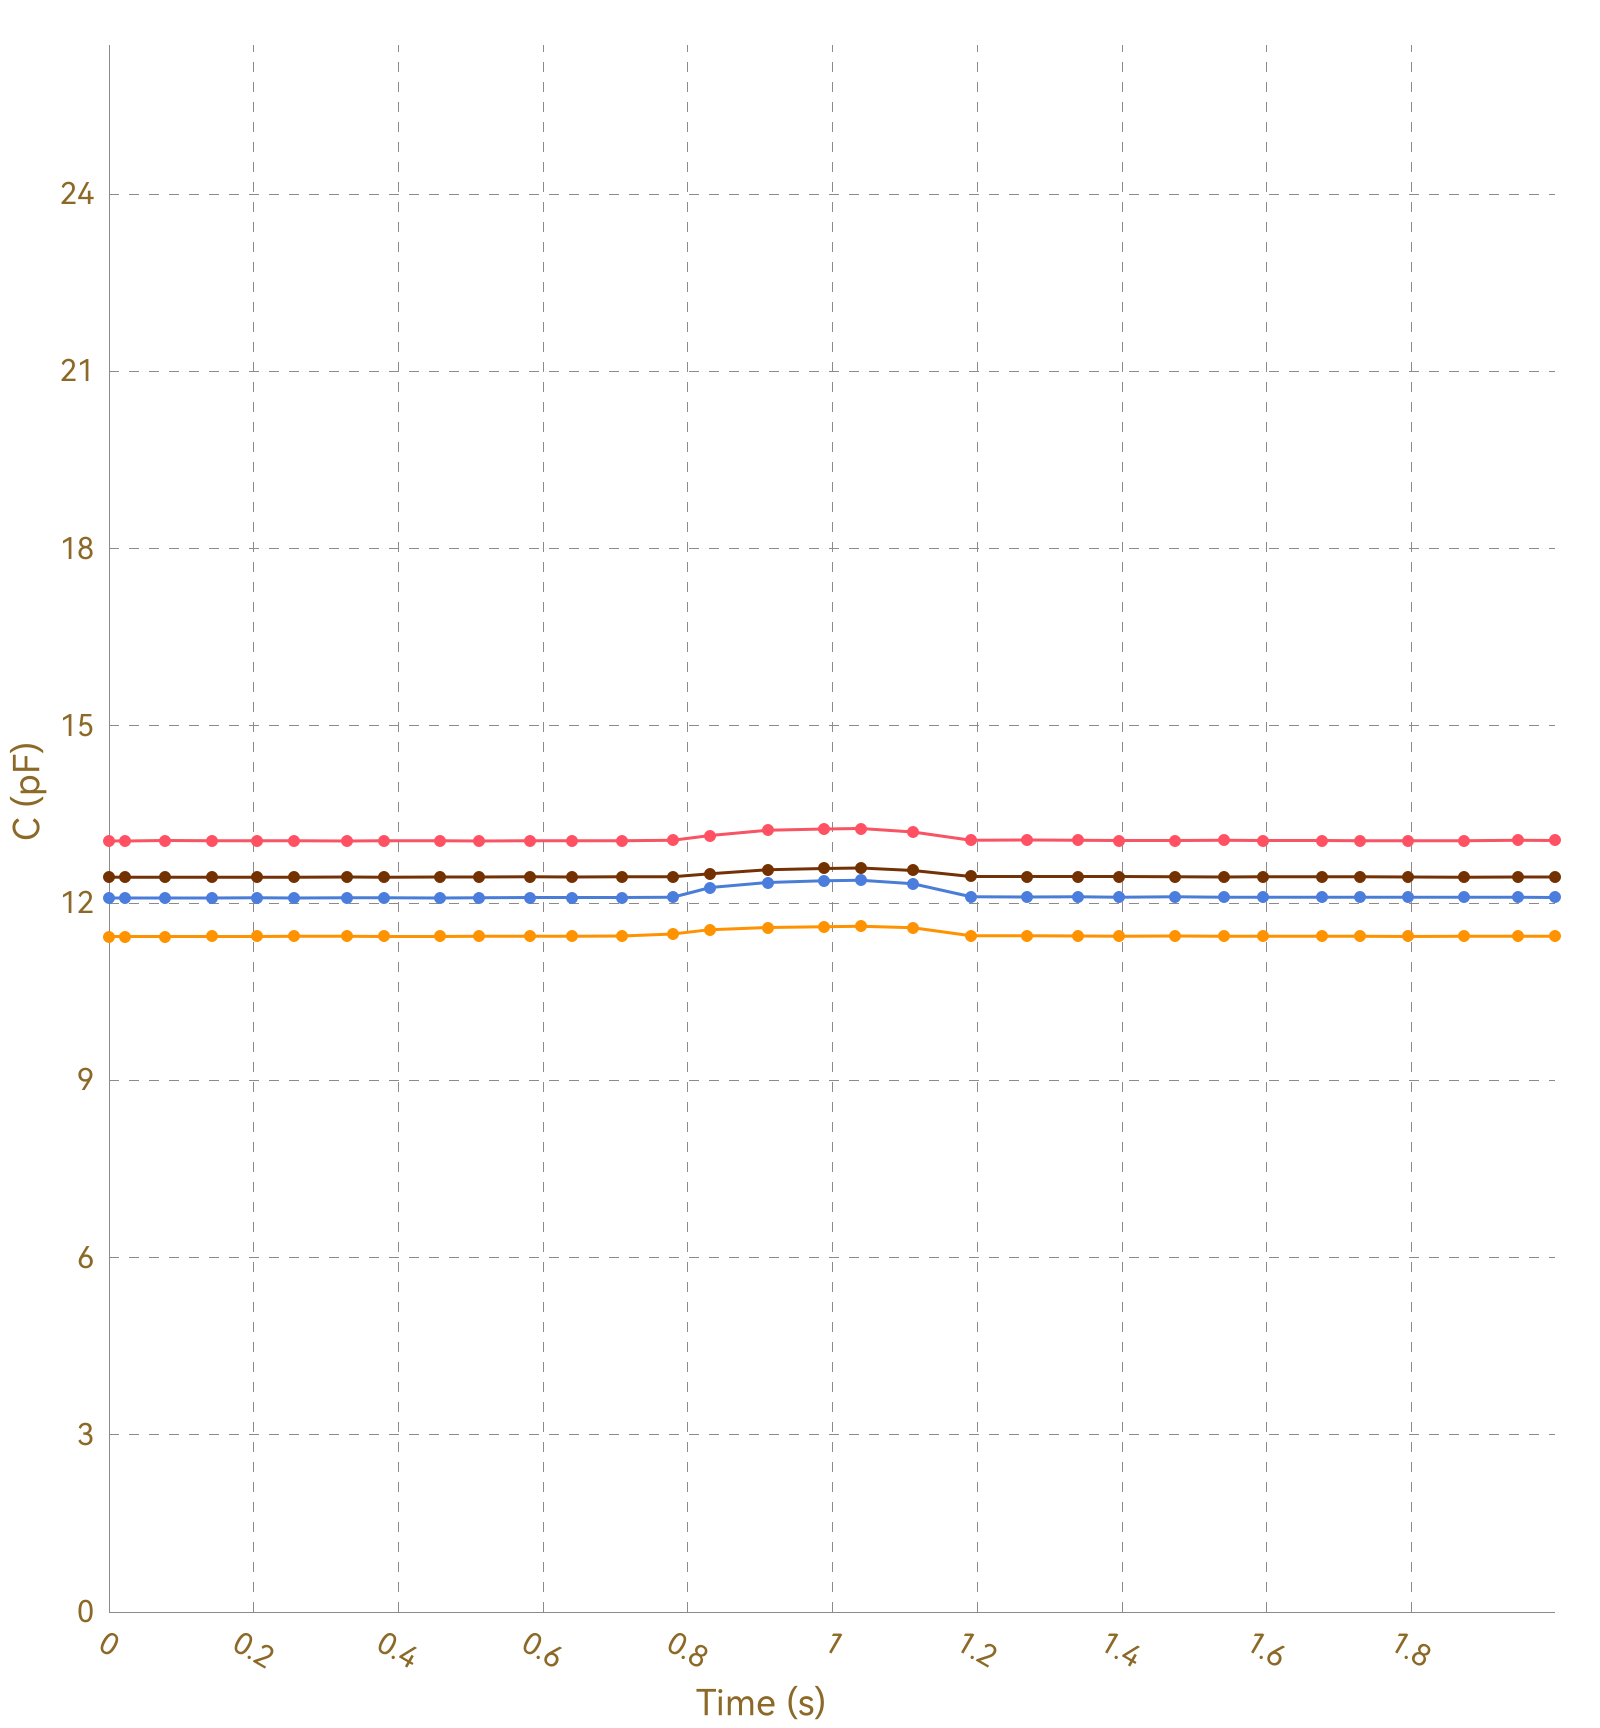

Source data for this figure (header and first rows):
, Ch1, , Ch2, , Ch3, , Ch4, , Ch5, , Ch6, , Ch7, , Ch8, 
Time (s), C (pF), ΔC/C0 (%), C (pF), ΔC/C0 (%), C (pF), ΔC/C0 (%), C (pF), ΔC/C0 (%), C (pF), ΔC/C0 (%), C (pF), ΔC/C0 (%), C (pF), ΔC/C0 (%), C (pF), ΔC/C0 (%)
0.022, 13.05, 0.0000, 11.43, 0.0000, 12.08, 0.0000, 12.44, 0.0000, OL, OL, OL, OL, OL, OL, 0.0000, 0.0000
0.025, 13.05, 0.0000, 11.43, 0.0000, 12.09, 0.0000, 12.44, 0.0000, OL, OL, OL, OL, OL, OL, 0.0000, 0.0000
0.027, 13.05, 0.0000, 11.44, 0.0000, 12.09, 0.0000, 12.44, 0.0000, OL, OL, OL, OL, OL, OL, 0.0000, 0.0000
0.030, 13.05, 0.0000, 11.43, 0.0000, 12.08, 0.0000, 12.44, 0.0000, OL, OL, OL, OL, OL, OL, 0.0000, 0.0000
0.060, 13.05, 0.0000, 11.43, 0.0000, 12.08, 0.0000, 12.43, 0.0000, OL, OL, OL, OL, OL, OL, 0.0000, 0.0000
0.064, 13.05, 0.0000, 11.43, 0.0000, 12.09, 0.0000, 12.43, 0.0000, OL, OL, OL, OL, OL, OL, 0.0000, 0.0000
0.068, 13.05, 0.0000, 11.43, 0.0000, 12.08, 0.0000, 12.43, 0.0000, OL, OL, OL, OL, OL, OL, 0.0000, 0.0000
0.072, 13.05, 0.0000, 11.43, 0.0000, 12.08, 0.0000, 12.44, 0.0000, OL, OL, OL, OL, OL, OL, 0.0000, 0.0000
0.078, 13.05, 0.0000, 11.43, 0.0000, 12.08, 0.0000, 12.44, 0.0000, OL, OL, OL, OL, OL, OL, 0.0000, 0.0000
0.110, 13.04, 0.0000, 11.43, 0.0000, 12.08, 0.0000, 12.43, 0.0000, OL, OL, OL, OL, OL, OL, 0.0000, 0.0000
0.114, 13.05, 0.0000, 11.43, 0.0000, 12.08, 0.0000, 12.44, 0.0000, OL, OL, OL, OL, OL, OL, 0.0000, 0.0000
0.116, 13.05, 0.0000, 11.43, 0.0000, 12.09, 0.0000, 12.44, 0.0000, OL, OL, OL, OL, OL, OL, 0.0000, 0.0000
0.142, 13.06, 0.0000, 11.43, 0.0000, 12.08, 0.0000, 12.44, 0.0000, OL, OL, OL, OL, OL, OL, 0.0000, 0.0000
0.169, 13.05, 0.0000, 11.43, 0.0000, 12.08, 0.0000, 12.43, 0.0000, OL, OL, OL, OL, OL, OL, 0.0000, 0.0000
0.171, 13.05, 0.0000, 11.44, 0.0000, 12.08, 0.0000, 12.43, 0.0000, OL, OL, OL, OL, OL, OL, 0.0000, 0.0000
0.174, 13.05, 0.0000, 11.43, 0.0000, 12.09, 0.0000, 12.44, 0.0000, OL, OL, OL, OL, OL, OL, 0.0000, 0.0000
0.188, 13.05, 0.0000, 11.43, 0.0000, 12.08, 0.0000, 12.44, 0.0000, OL, OL, OL, OL, OL, OL, 0.0000, 0.0000
0.190, 13.05, 0.0000, 11.43, 0.0000, 12.09, 0.0000, 12.44, 0.0000, OL, OL, OL, OL, OL, OL, 0.0000, 0.0000
0.204, 13.05, 0.0000, 11.43, 0.0000, 12.09, 0.0000, 12.44, 0.0000, OL, OL, OL, OL, OL, OL, 0.0000, 0.0000
0.208, 13.05, 0.0000, 11.43, 0.0000, 12.08, 0.0000, 12.43, 0.0000, OL, OL, OL, OL, OL, OL, 0.0000, 0.0000
0.212, 13.06, 0.0000, 11.43, 0.0000, 12.09, 0.0000, 12.44, 0.0000, OL, OL, OL, OL, OL, OL, 0.0000, 0.0000
0.215, 13.05, 0.0000, 11.43, 0.0000, 12.09, 0.0000, 12.44, 0.0000, OL, OL, OL, OL, OL, OL, 0.0000, 0.0000
0.247, 13.05, 0.0000, 11.44, 0.0000, 12.09, 0.0000, 12.43, 0.0000, OL, OL, OL, OL, OL, OL, 0.0000, 0.0000
0.250, 13.05, 0.0000, 11.44, 0.0000, 12.08, 0.0000, 12.44, 0.0000, OL, OL, OL, OL, OL, OL, 0.0000, 0.0000
0.255, 13.05, 0.0000, 11.43, 0.0000, 12.09, 0.0000, 12.44, 0.0000, OL, OL, OL, OL, OL, OL, 0.0000, 0.0000
0.285, 13.05, 0.0000, 11.44, 0.0000, 12.08, 0.0000, 12.44, 0.0000, OL, OL, OL, OL, OL, OL, 0.0000, 0.0000
0.289, 13.05, 0.0000, 11.43, 0.0000, 12.09, 0.0000, 12.44, 0.0000, OL, OL, OL, OL, OL, OL, 0.0000, 0.0000
0.291, 13.05, 0.0000, 11.44, 0.0000, 12.09, 0.0000, 12.44, 0.0000, OL, OL, OL, OL, OL, OL, 0.0000, 0.0000
0.294, 13.05, 0.0000, 11.44, 0.0000, 12.09, 0.0000, 12.44, 0.0000, OL, OL, OL, OL, OL, OL, 0.0000, 0.0000
0.297, 13.06, 0.0000, 11.44, 0.0000, 12.09, 0.0000, 12.44, 0.0000, OL, OL, OL, OL, OL, OL, 0.0000, 0.0000
0.329, 13.05, 0.0000, 11.44, 0.0000, 12.09, 0.0000, 12.44, 0.0000, OL, OL, OL, OL, OL, OL, 0.0000, 0.0000
0.332, 13.05, 0.0000, 11.44, 0.0000, 12.09, 0.0000, 12.44, 0.0000, OL, OL, OL, OL, OL, OL, 0.0000, 0.0000
0.335, 13.05, 0.0000, 11.44, 0.0000, 12.09, 0.0000, 12.44, 0.0000, OL, OL, OL, OL, OL, OL, 0.0000, 0.0000
0.337, 13.06, 0.0000, 11.44, 0.0000, 12.09, 0.0000, 12.44, 0.0000, OL, OL, OL, OL, OL, OL, 0.0000, 0.0000
0.346, 13.05, 0.0000, 11.43, 0.0000, 12.09, 0.0000, 12.44, 0.0000, OL, OL, OL, OL, OL, OL, 0.0000, 0.0000
0.377, 13.05, 0.0000, 11.44, 0.0000, 12.09, 0.0000, 12.44, 0.0000, OL, OL, OL, OL, OL, OL, 0.0000, 0.0000
0.380, 13.05, 0.0000, 11.44, 0.0000, 12.09, 0.0000, 12.44, 0.0000, OL, OL, OL, OL, OL, OL, 0.0000, 0.0000
0.385, 13.05, 0.0000, 11.43, 0.0000, 12.09, 0.0000, 12.44, 0.0000, OL, OL, OL, OL, OL, OL, 0.0000, 0.0000
0.415, 13.05, 0.0000, 11.43, 0.0000, 12.09, 0.0000, 12.44, 0.0000, OL, OL, OL, OL, OL, OL, 0.0000, 0.0000
0.419, 13.05, 0.0000, 11.44, 0.0000, 12.09, 0.0000, 12.44, 0.0000, OL, OL, OL, OL, OL, OL, 0.0000, 0.0000
0.421, 13.05, 0.0000, 11.44, 0.0000, 12.09, 0.0000, 12.44, 0.0000, OL, OL, OL, OL, OL, OL, 0.0000, 0.0000
0.424, 13.05, 0.0000, 11.44, 0.0000, 12.09, 0.0000, 12.44, 0.0000, OL, OL, OL, OL, OL, OL, 0.0000, 0.0000
0.427, 13.06, 0.0000, 11.43, 0.0000, 12.09, 0.0000, 12.44, 0.0000, OL, OL, OL, OL, OL, OL, 0.0000, 0.0000
0.458, 13.06, 0.0000, 11.44, 0.0000, 12.09, 0.0000, 12.44, 0.0000, OL, OL, OL, OL, OL, OL, 0.0000, 0.0000
0.461, 13.05, 0.0000, 11.44, 0.0000, 12.09, 0.0000, 12.44, 0.0000, OL, OL, OL, OL, OL, OL, 0.0000, 0.0000
0.464, 13.05, 0.0000, 11.43, 0.0000, 12.09, 0.0000, 12.44, 0.0000, OL, OL, OL, OL, OL, OL, 0.0000, 0.0000
0.470, 13.05, 0.0000, 11.43, 0.0000, 12.09, 0.0000, 12.44, 0.0000, OL, OL, OL, OL, OL, OL, 0.0000, 0.0000
0.474, 13.05, 0.0000, 11.44, 0.0000, 12.09, 0.0000, 12.44, 0.0000, OL, OL, OL, OL, OL, OL, 0.0000, 0.0000
0.503, 13.05, 0.0000, 11.43, 0.0000, 12.09, 0.0000, 12.44, 0.0000, OL, OL, OL, OL, OL, OL, 0.0000, 0.0000
0.506, 13.05, 0.0000, 11.43, 0.0000, 12.09, 0.0000, 12.44, 0.0000, OL, OL, OL, OL, OL, OL, 0.0000, 0.0000
0.511, 13.05, 0.0000, 11.44, 0.0000, 12.09, 0.0000, 12.44, 0.0000, OL, OL, OL, OL, OL, OL, 0.0000, 0.0000
0.541, 13.05, 0.0000, 11.43, 0.0000, 12.09, 0.0000, 12.44, 0.0000, OL, OL, OL, OL, OL, OL, 0.0000, 0.0000
0.545, 13.06, 0.0000, 11.44, 0.0000, 12.09, 0.0000, 12.44, 0.0000, OL, OL, OL, OL, OL, OL, 0.0000, 0.0000
0.548, 13.05, 0.0000, 11.44, 0.0000, 12.09, 0.0000, 12.43, 0.0000, OL, OL, OL, OL, OL, OL, 0.0000, 0.0000
0.551, 13.05, 0.0000, 11.43, 0.0000, 12.09, 0.0000, 12.44, 0.0000, OL, OL, OL, OL, OL, OL, 0.0000, 0.0000
0.582, 13.05, 0.0000, 11.44, 0.0000, 12.09, 0.0000, 12.44, 0.0000, OL, OL, OL, OL, OL, OL, 0.0000, 0.0000
0.585, 13.05, 0.0000, 11.44, 0.0000, 12.09, 0.0000, 12.44, 0.0000, OL, OL, OL, OL, OL, OL, 0.0000, 0.0000
0.588, 13.05, 0.0000, 11.44, 0.0000, 12.09, 0.0000, 12.44, 0.0000, OL, OL, OL, OL, OL, OL, 0.0000, 0.0000
0.594, 13.05, 0.0000, 11.44, 0.0000, 12.09, 0.0000, 12.44, 0.0000, OL, OL, OL, OL, OL, OL, 0.0000, 0.0000
... 145 more rows
